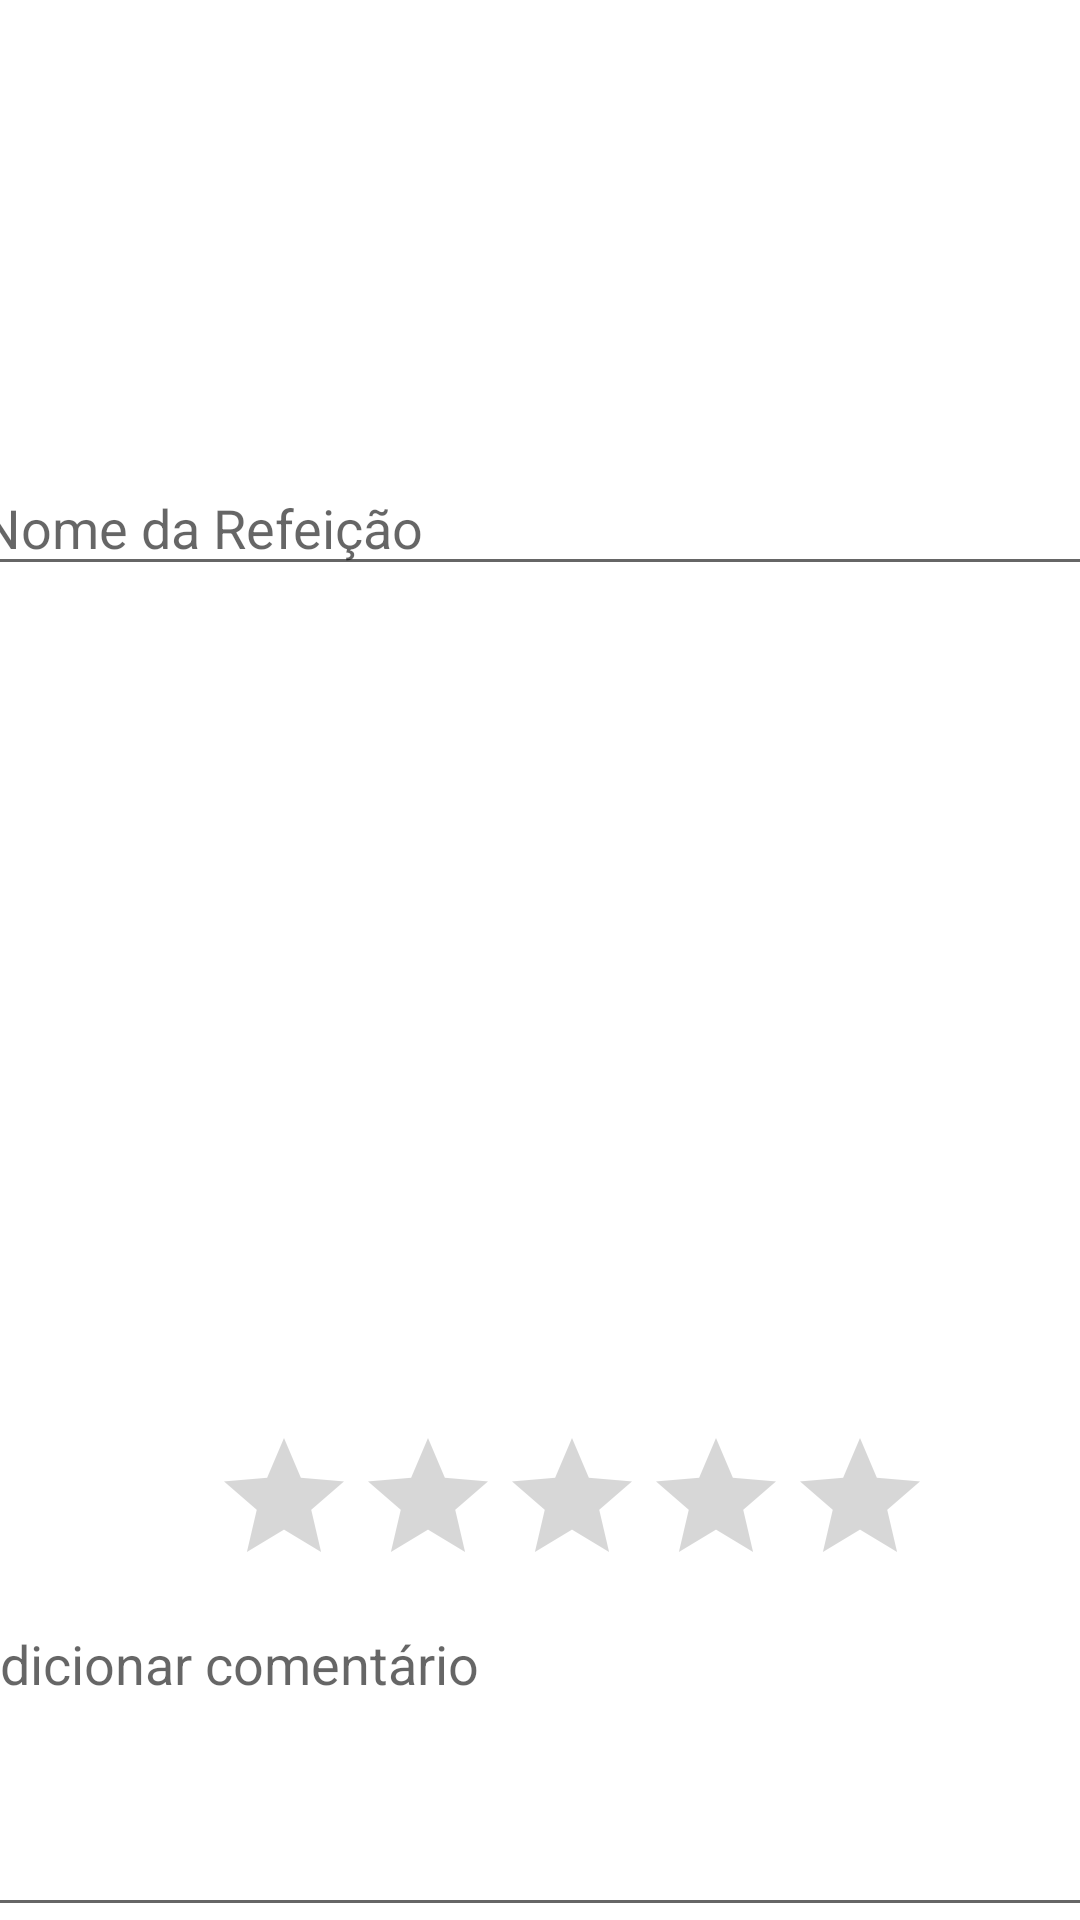

Produce the Android XML layout that renders to this screen, including the resource entries it uses.
<!-- AndroidManifest.xml: application theme Theme.ReviewAlimenticio -->
<!-- res/layout/teste.xml -->
<?xml version="1.0" encoding="utf-8"?>
    <androidx.core.widget.NestedScrollView xmlns:app="http://schemas.android.com/apk/res-auto"
    xmlns:tools="http://schemas.android.com/tools"
    android:layout_width="match_parent"
    android:layout_height="match_parent"
    xmlns:android="http://schemas.android.com/apk/res/android"
    android:fillViewport="true">

    <androidx.constraintlayout.widget.ConstraintLayout
        android:layout_width="match_parent"
        android:layout_height="match_parent"
        android:background="@drawable/background"
        tools:context=".TelaAdicionarRefeicao">

        <TextView
            android:id="@+id/title_adicionar"
            android:layout_width="wrap_content"
            android:layout_height="wrap_content"
            android:text="@string/title_adicionar_refeicao"
            android:textSize="40sp"
            android:textColor="@color/white"
            android:textStyle="bold"
            android:layout_marginTop="100dp"
            app:layout_constraintStart_toStartOf="parent"
            app:layout_constraintEnd_toEndOf="parent"
            app:layout_constraintTop_toTopOf="parent"
            />

        <EditText
            android:id="@+id/et_nomeRefeicao"
            android:layout_width="381dp"
            android:layout_height="42dp"
            android:hint="Nome da Refeição"
            app:layout_constraintEnd_toEndOf="parent"
            app:layout_constraintStart_toStartOf="parent"
            tools:layout_editor_absoluteY="367dp"
            app:layout_constraintTop_toBottomOf="@id/title_adicionar" />


        <RatingBar
            android:id="@+id/rb_notaRefeicao"
            android:layout_width="wrap_content"
            android:layout_height="wrap_content"
            android:layout_marginStart="96dp"
            android:layout_marginTop="280dp"
            android:layout_marginEnd="75dp"
            android:text="@string/nota"
            android:numStars="5"
            android:rating="0"
            android:stepSize="1"
            app:layout_constraintEnd_toEndOf="parent"
            app:layout_constraintStart_toStartOf="parent"
            app:layout_constraintTop_toBottomOf="@id/et_nomeRefeicao" />

        <EditText
            android:id="@+id/et_comentario"
            android:layout_width="392dp"
            android:layout_height="110dp"
            android:gravity="top|start"
            android:hint="Adicionar comentário"
            android:inputType="textMultiLine"
            android:lines="5"
            android:maxLines="10"
            android:minLines="3"
            android:scrollbars="vertical"
            tools:layout_editor_absoluteX="12dp"
            tools:layout_editor_absoluteY="519dp"
            app:layout_constraintEnd_toEndOf="parent"
            app:layout_constraintStart_toStartOf="parent"
            app:layout_constraintTop_toBottomOf="@id/rb_notaRefeicao" />

        <EditText
            android:id="@+id/et_nomeRestaurante"
            android:layout_width="383dp"
            android:layout_height="48dp"
            android:layout_marginStart="8dp"
            android:hint="Nome do restaurante"
            app:layout_constraintEnd_toEndOf="parent"
            app:layout_constraintHorizontal_bias="0.2"
            app:layout_constraintStart_toStartOf="parent"
            tools:layout_editor_absoluteY="425dp"
            app:layout_constraintTop_toBottomOf="@id/et_comentario" />

        <Switch
            android:id="@+id/obterLocalizacao"
            android:layout_width="wrap_content"
            android:layout_height="wrap_content"
            android:text="localização"
            tools:layout_editor_absoluteX="16dp"
            tools:layout_editor_absoluteY="629dp"
            app:layout_constraintEnd_toEndOf="parent"
            app:layout_constraintStart_toStartOf="parent"
            app:layout_constraintTop_toBottomOf="@id/et_nomeRestaurante" />

        <ImageButton
            android:id="@+id/localizacaoButton"
            android:layout_width="wrap_content"
            android:layout_height="wrap_content"
            app:srcCompat="@drawable/local"
            tools:layout_editor_absoluteX="16dp"
            tools:layout_editor_absoluteY="659dp"
            app:layout_constraintEnd_toEndOf="parent"
            app:layout_constraintStart_toStartOf="parent"
            app:layout_constraintTop_toBottomOf="@id/obterLocalizacao" />

        <androidx.appcompat.widget.AppCompatButton
            android:id="@+id/bt_adicionar"
            style="@style/Widget.AppCompat.Button"
            android:text="Adicionar"
            android:onClick="onAdicionarClick"
            app:layout_constraintStart_toStartOf="parent"
            app:layout_constraintEnd_toEndoOf="parent"
            app:layout_constraintTop_toBottomOf="parent" />


    </androidx.constraintlayout.widget.ConstraintLayout>
</androidx.core.widget.NestedScrollView>
<!-- resources referenced by this layout -->
<resources>
  <!-- drawable local: png bitmap (drawable, 1789 bytes) -->
  <string name="nota">Deixe aqui sua avaliação</string>
  <string name="title_adicionar_refeicao">Adicionar Refeição</string>
  <style name="Theme.ReviewAlimenticio" parent="Theme.MaterialComponents.DayNight.DarkActionBar">
          
          <item name="colorPrimary">@color/purple_500</item>
          <item name="colorPrimaryVariant">@color/black</item>
          <item name="colorOnPrimary">@color/white</item>
          
          <item name="colorSecondary">@color/teal_200</item>
          <item name="colorSecondaryVariant">@color/teal_700</item>
          <item name="colorOnSecondary">@color/black</item>
          
          <item name="android:statusBarColor">?attr/colorPrimaryVariant</item>
          
      </style>
  <!-- not gathered from this repository: default colours our renderer supplied (Android Studio template values) -->
  <color name="purple_500">#FF6200EE</color>
  <color name="teal_200">#FF03DAC5</color>
  <color name="teal_700">#FF018786</color>
  <color name="black">#FF000000</color>
  <color name="white">#FFFFFFFF</color>
</resources>
